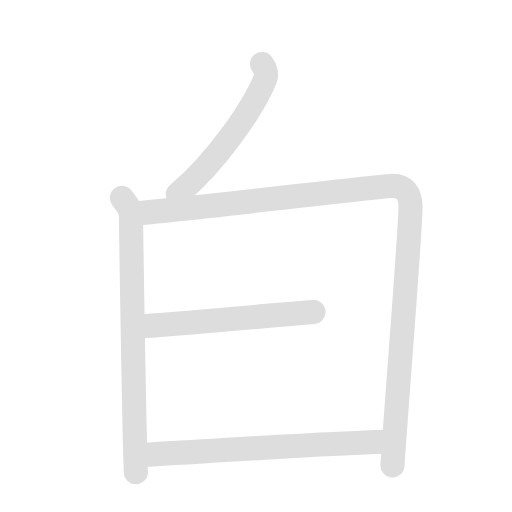
t = 0.00 s
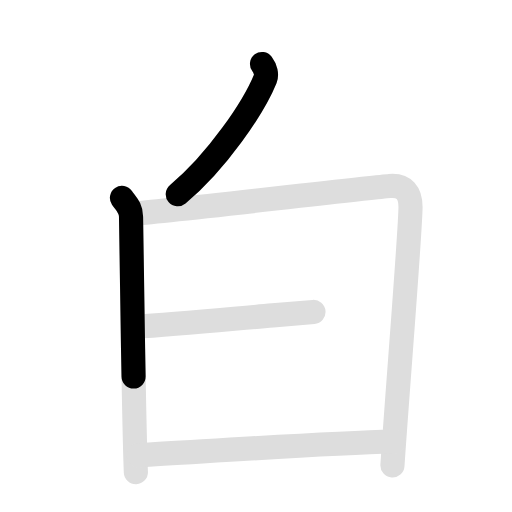
t = 1.45 s
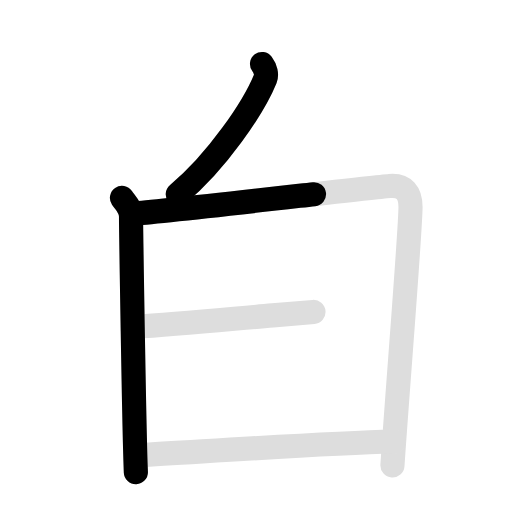
t = 2.85 s
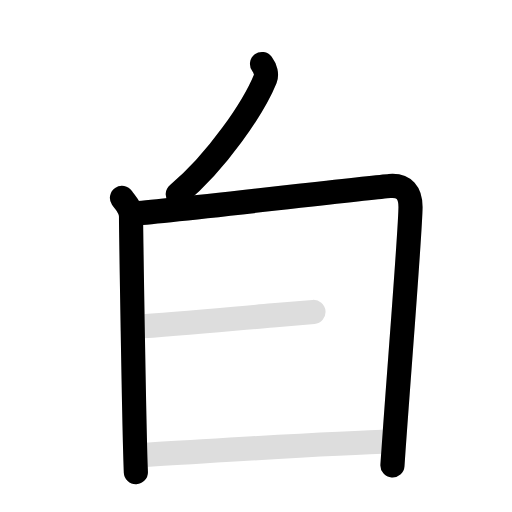
t = 4.40 s
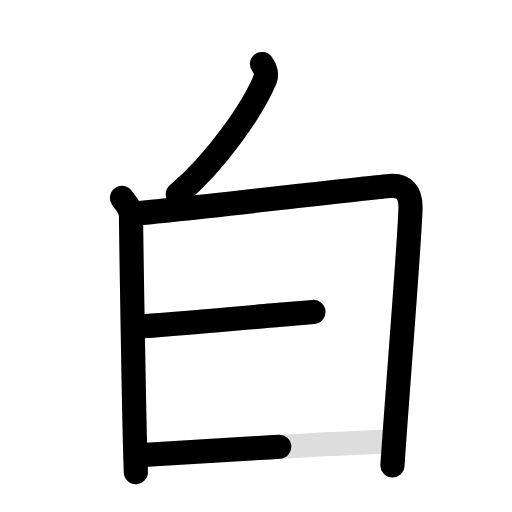
t = 5.75 s
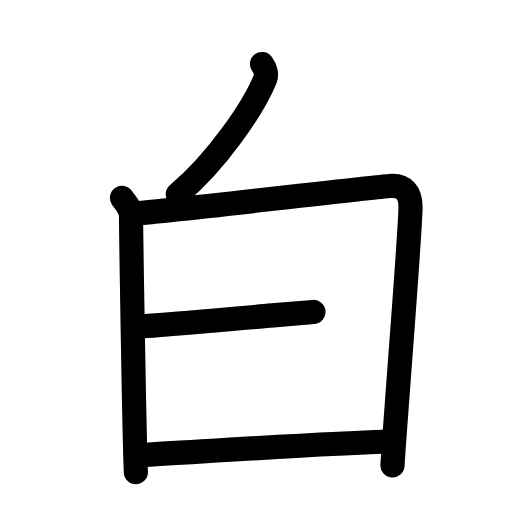
t = 7.20 s

The animated SVG that drew these frames (rendered in a browser with its animation timeline set to each time). Animation: 10 SMIL elements (animate=6,set=4); one cycle of 7.20 s, repeats indefinitely.

<svg id="kvg-0767d-Kaisho" class="kanjivg" viewBox="0 0 106 106" width="106" height="106" xmlns="http://www.w3.org/2000/svg" xmlns:xlink="http://www.w3.org/1999/xlink" xml:space="preserve" version="1.1" baseProfile="full"><defs><style type="text/css">path.black{fill:none;stroke:black;stroke-width:5;stroke-linecap:round;stroke-linejoin:round;}path.grey{fill:none;stroke:#ddd;stroke-width:5;stroke-linecap:round;stroke-linejoin:round;}path.stroke{fill:none;stroke:black;stroke-width:5;stroke-linecap:round;stroke-linejoin:round;}text{font-size:16px;font-family:Segoe UI Symbol,Cambria Math,DejaVu Sans,Symbola,Quivira,STIX,Code2000;-webkit-touch-callout:none;cursor:pointer;-webkit-user-select:none;-khtml-user-select:none;-moz-user-select:none;-ms-user-select:none;user-select: none;}text:hover{color:#777;}#reset{font-weight:bold;}</style><marker id="markerStart" markerWidth="8" markerHeight="8" style="overflow:visible;"><circle cx="0" cy="0" r="1.5" style="stroke:none;fill:red;fill-opacity:0.5;"/></marker><marker id="markerEnd" style="overflow:visible;"><circle cx="0" cy="0" r="0.8" style="stroke:none;fill:blue;fill-opacity:0.5;"><animate attributeName="opacity" from="1" to="0" dur="3s" repeatCount="indefinite" /></circle></marker></defs><path d="M54.25,13.25c0.74,0.98,1.01,2.23,0.68,3.04c-2.43,5.96-9.98,17.14-18.12,23.93" class="grey" /><path d="M25.25,40.97c0.94,1.37,1.88,2.06,1.88,3.88c0,1.83,0.62,43.9,1,52.9" class="grey" /><path d="M27.69,44.2c5.31-0.23,48.17-5.31,52.99-5.7c3.06-0.25,4.31,1.5,4.31,4.38c-0.01,4.93-2.74,38.37-3.74,53.46" class="grey" /><path d="M27.63,67.69c9.63-0.59,19.24-1.57,28.85-2.4c2.86-0.25,5.7-0.49,8.42-0.71" class="grey" /><path d="M28.69,94.24C42,93.5,67.25,91.75,81.44,91.41" class="grey" /><path d="M54.25,13.25c0.74,0.98,1.01,2.23,0.68,3.04c-2.43,5.96-9.98,17.14-18.12,23.93" class="stroke" stroke-dasharray="150"><animate attributeName="stroke-dashoffset" from="150" to="0" dur="1.8s" begin="0.0s" fill="freeze" /></path><path d="M25.25,40.97c0.94,1.37,1.88,2.06,1.88,3.88c0,1.83,0.62,43.9,1,52.9" class="stroke" stroke-dasharray="150"><set attributeName="opacity" to="0" dur="1.0s" /><animate attributeName="stroke-dashoffset" from="150" to="0" dur="1.8s" begin="1.0s" fill="freeze" /></path><path d="M27.69,44.2c5.31-0.23,48.17-5.31,52.99-5.7c3.06-0.25,4.31,1.5,4.31,4.38c-0.01,4.93-2.74,38.37-3.74,53.46" class="stroke" stroke-dasharray="150"><set attributeName="opacity" to="0" dur="2.4s" /><animate attributeName="stroke-dashoffset" from="150" to="0" dur="1.8s" begin="2.4s" fill="freeze" /></path><path d="M27.63,67.69c9.63-0.59,19.24-1.57,28.85-2.4c2.86-0.25,5.7-0.49,8.42-0.71" class="stroke" stroke-dasharray="150"><set attributeName="opacity" to="0" dur="4.4s" /><animate attributeName="stroke-dashoffset" from="150" to="0" dur="1.8s" begin="4.4s" fill="freeze" /></path><path d="M28.69,94.24C42,93.5,67.25,91.75,81.44,91.41" class="stroke" stroke-dasharray="150"><set attributeName="opacity" to="0" dur="5.4s" /><animate attributeName="stroke-dashoffset" from="150" to="0" dur="1.8s" begin="5.4s" fill="freeze" /></path></svg>
